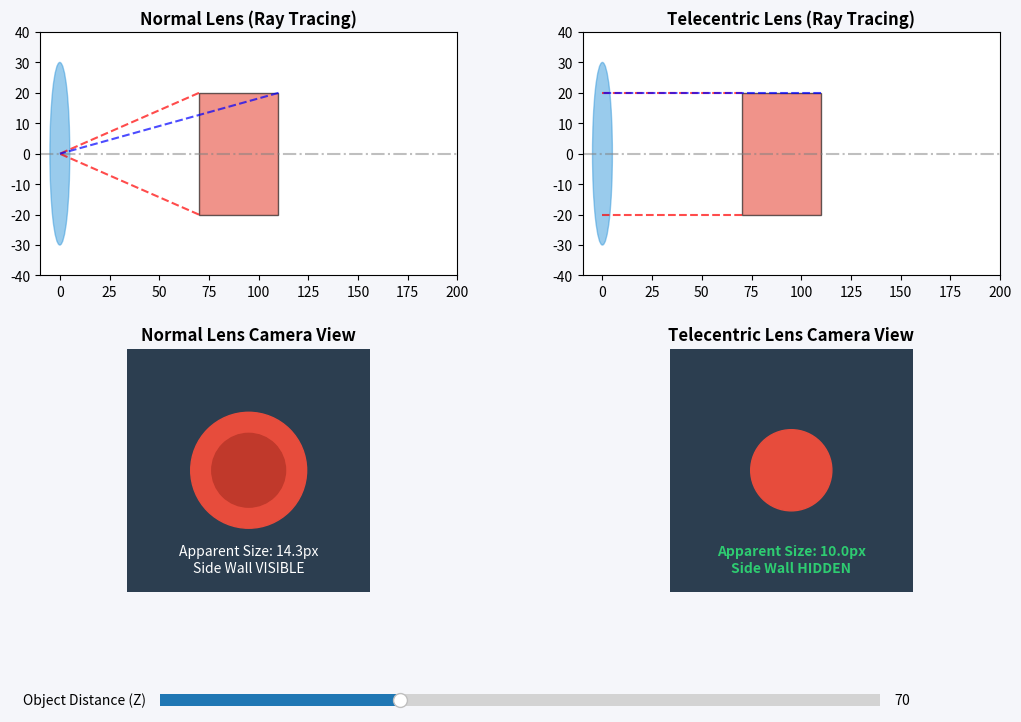

Generate this figure with matplotlib:
import matplotlib.pyplot as plt
from matplotlib.widgets import Slider
import matplotlib.patches as patches
import numpy as np

# --- 1. 初始化窗口 ---
fig = plt.figure(figsize=(12, 8), facecolor='#f5f6fa')
fig.canvas.manager.set_window_title('Normal vs Telecentric Lens')
plt.subplots_adjust(left=0.1, bottom=0.2, right=0.9, top=0.9, wspace=0.3, hspace=0.3)

# 创建4个子图 (2x2)
ax_norm_side = fig.add_subplot(221)
ax_tele_side = fig.add_subplot(222)
ax_norm_cam = fig.add_subplot(223)
ax_tele_cam = fig.add_subplot(224)

# 物体参数 (一个具有厚度的圆柱体/深孔)
obj_radius = 20
obj_thickness = 40
focal_length = 50


def update(val):
    z_dist = s_dist.val  # 物体距离镜头的距离

    # 清空画布
    for ax in [ax_norm_side, ax_tele_side, ax_norm_cam, ax_tele_cam]:
        ax.clear()

    # ==========================================
    # 上半部分：光路侧视图 (Side View)
    # ==========================================
    for ax, title in zip([ax_norm_side, ax_tele_side], ['Normal Lens (Ray Tracing)', 'Telecentric Lens (Ray Tracing)']):
        ax.set_title(title, fontweight='bold')
        ax.set_xlim(-10, 200)
        ax.set_ylim(-40, 40)
        ax.axhline(0, color='gray', linestyle='-.', alpha=0.5)  # 光轴
        # 镜头示意
        ax.add_patch(patches.Ellipse((0, 0), 10, 60, color='#3498db', alpha=0.5))

        # 画物体 (侧面看是一个矩形)
        rect = patches.Rectangle((z_dist, -obj_radius), obj_thickness, obj_radius * 2,
                                 edgecolor='black', facecolor='#e74c3c', alpha=0.6)
        ax.add_patch(rect)

    # 普通镜头光路 (向中心汇聚)
    ax_norm_side.plot([z_dist, 0], [obj_radius, 0], 'r--', alpha=0.7)
    ax_norm_side.plot([z_dist, 0], [-obj_radius, 0], 'r--', alpha=0.7)
    ax_norm_side.plot([z_dist + obj_thickness, 0], [obj_radius, 0], 'b--', alpha=0.7)

    # 远心镜头光路 (平行光进入)
    ax_tele_side.plot([z_dist, 0], [obj_radius, obj_radius], 'r--', alpha=0.7)
    ax_tele_side.plot([z_dist, 0], [-obj_radius, -obj_radius], 'r--', alpha=0.7)
    ax_tele_side.plot([z_dist + obj_thickness, 0], [obj_radius, obj_radius], 'b--', alpha=0.7)

    # ==========================================
    # 下半部分：相机成像视图 (Camera View)
    # ==========================================
    # 计算普通镜头的透视放大率 (近大远小)
    mag_top = focal_length / z_dist
    mag_bot = focal_length / (z_dist + obj_thickness)

    # 远心镜头的放大率是恒定的
    mag_tele = 0.5

    for ax, title in zip([ax_norm_cam, ax_tele_cam], ['Normal Lens Camera View', 'Telecentric Lens Camera View']):
        ax.set_title(title, fontweight='bold')
        ax.set_xlim(-30, 30)
        ax.set_ylim(-30, 30)
        ax.set_aspect('equal')
        ax.axis('off')
        # 传感器背景
        ax.add_patch(patches.Rectangle((-30, -30), 60, 60, color='#2c3e50'))

    # 普通镜头画面：看到顶部大圆，和底部小圆，以及它们之间的"侧壁"
    top_r_norm = obj_radius * mag_top
    bot_r_norm = obj_radius * mag_bot

    ax_norm_cam.add_patch(patches.Circle((0, 0), top_r_norm, color='#e74c3c', alpha=1.0))  # 顶部
    ax_norm_cam.add_patch(patches.Circle((0, 0), bot_r_norm, color='#c0392b', alpha=1.0))  # 底部(产生透视套匣)
    # 画出侧壁的视觉效果(透视畸变)
    ax_norm_cam.text(0, -25, f"Apparent Size: {top_r_norm:.1f}px\nSide Wall VISIBLE",
                     color='white', ha='center')

    # 远心镜头画面：顶部和底部放大率完全一样，完美重合
    top_r_tele = obj_radius * mag_tele

    ax_tele_cam.add_patch(patches.Circle((0, 0), top_r_tele, color='#e74c3c', alpha=1.0))
    ax_tele_cam.text(0, -25, f"Apparent Size: {top_r_tele:.1f}px\nSide Wall HIDDEN",
                     color='#2ecc71', ha='center', fontweight='bold')

    fig.canvas.draw_idle()


# --- 滑块 UI ---
ax_dist = plt.axes([0.2, 0.05, 0.6, 0.03], facecolor='#ecf0f1')
s_dist = Slider(ax_dist, 'Object Distance (Z)', 30, 150, valinit=70)
s_dist.on_changed(update)

update(None)
plt.show()
